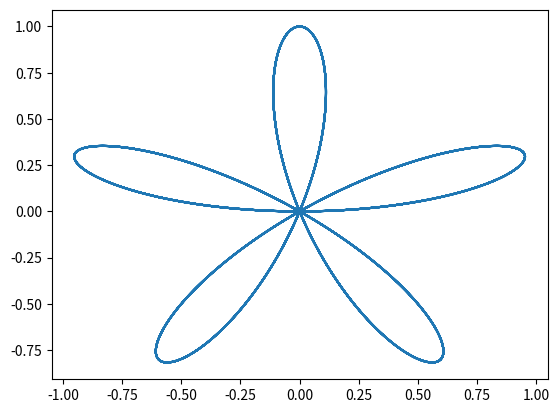

The script that saved this image: (Note: this script raises an exception after producing the figure.)
import matplotlib.pyplot as plt
import numpy as np

def rose(k = 5):
    f = np.arange(0, 8 * np.pi, 0.01)
    r = np.sin(k*f)

    x = r * np.cos(f)
    y = r * np.sin(f)

    plt.plot(x, y)
    plt.savefig('fig_13.png')
    plt.close()




def rose_2(k = 1/5):
    f = np.arange(0, 8 * np.pi, 0.01)
    r = np.sin(k*f)

    x = r * np.cos(f)
    y = r * np.sin(f)

    plt.plotr(x, y)
    plt.savefig('fig_14.png')



if __name__ == '__main__':
    rose()
    rose_2()
